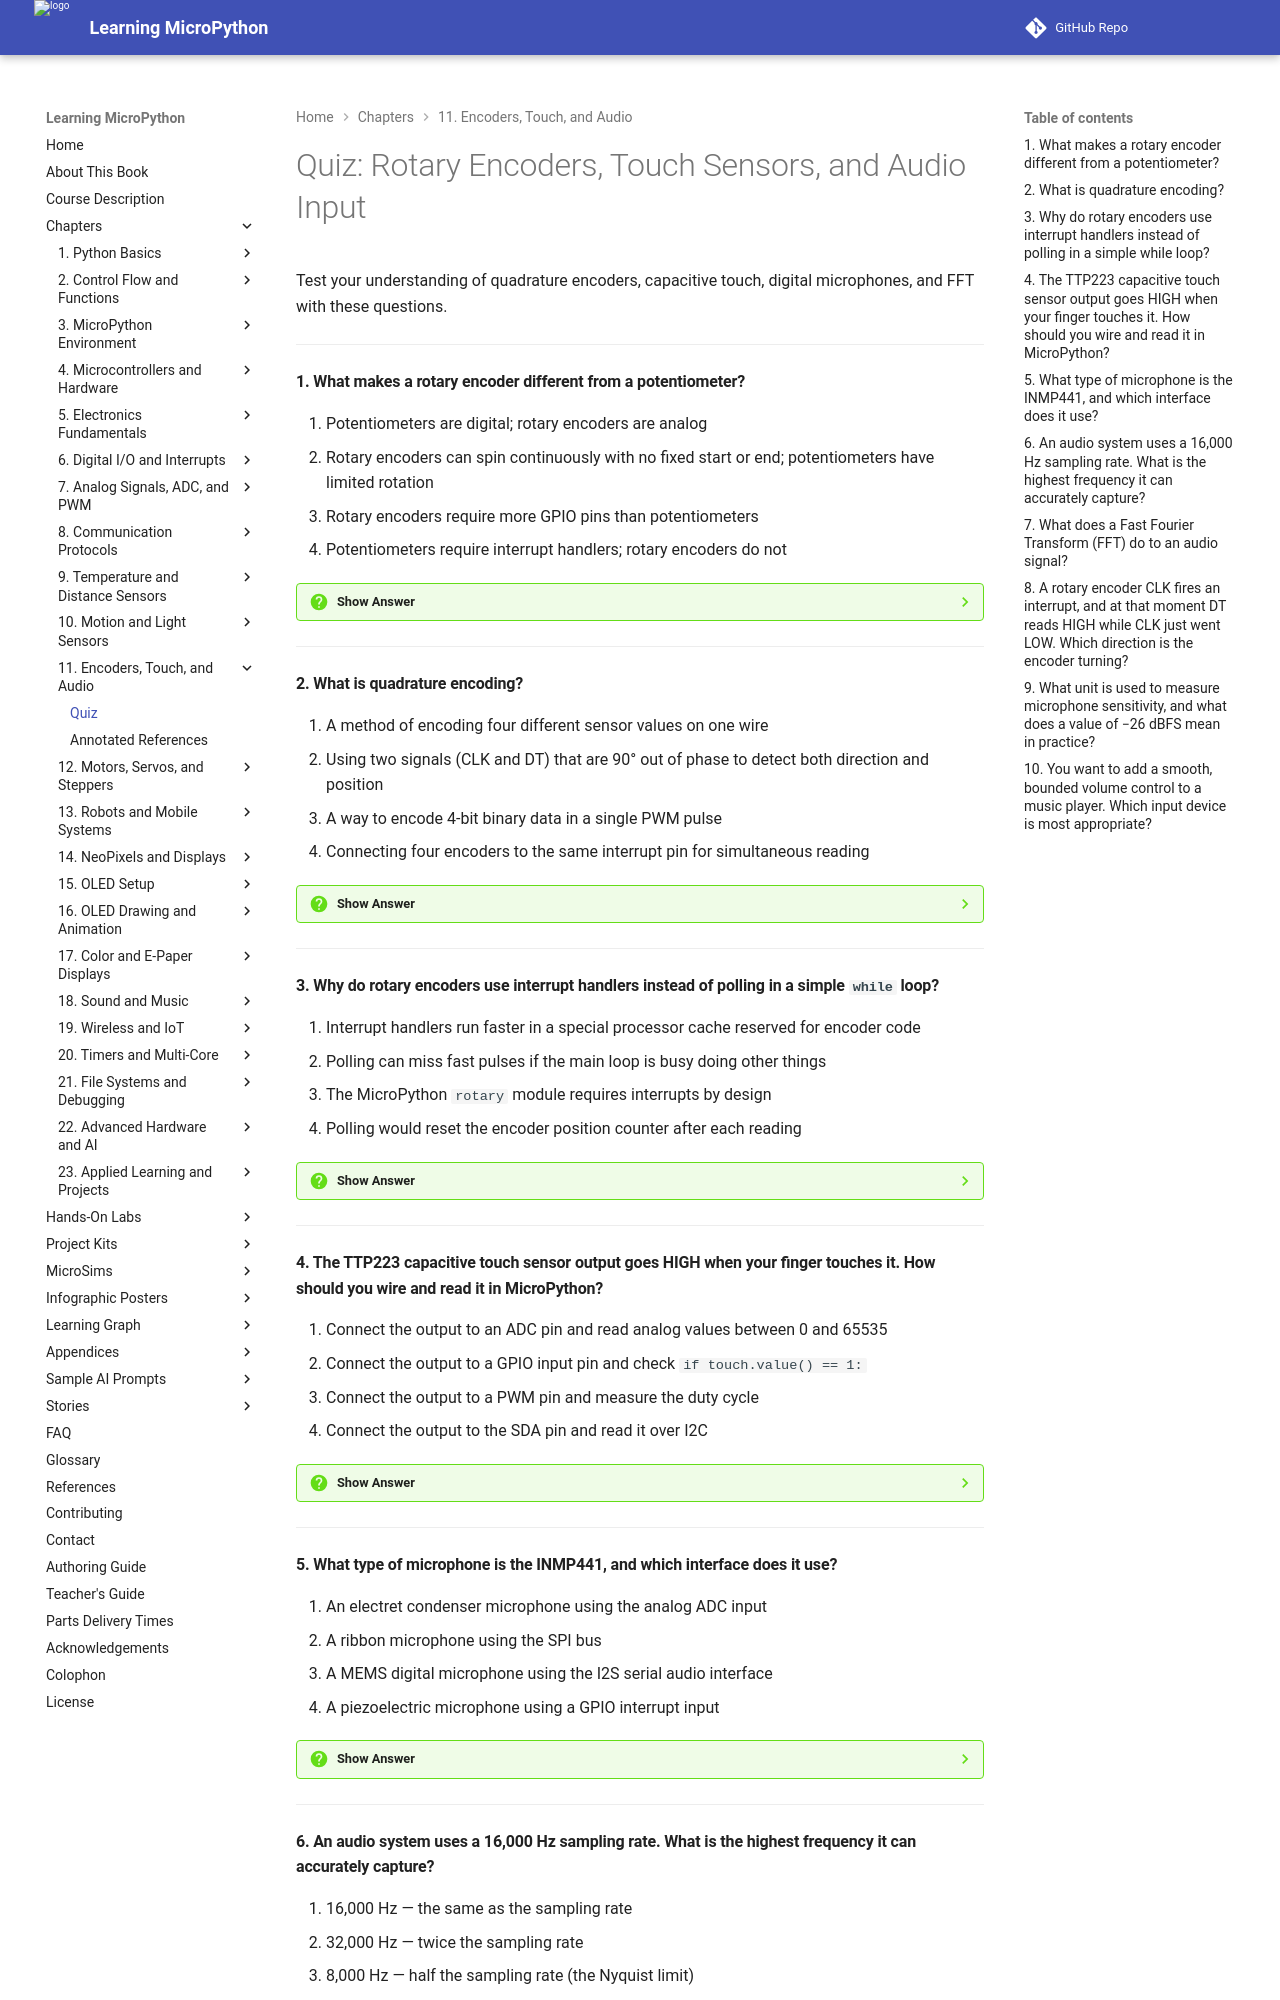

repository: dmccreary/learning-micropython · page: chapters/11-encoders-touch-audio/quiz/index.html · generator: mkdocs

# Quiz: Rotary Encoders, Touch Sensors, and Audio Input

Test your understanding of quadrature encoders, capacitive touch, digital microphones, and FFT with these questions.

---

#### 1. What makes a rotary encoder different from a potentiometer?

<div class="upper-alpha" markdown>
1. Potentiometers are digital; rotary encoders are analog
2. Rotary encoders can spin continuously with no fixed start or end; potentiometers have limited rotation
3. Rotary encoders require more GPIO pins than potentiometers
4. Potentiometers require interrupt handlers; rotary encoders do not
</div>

??? question "Show Answer"
    The correct answer is **B**. A potentiometer has physical stops that limit rotation to about 270°, and its resistance changes from one end to the other. A rotary encoder can spin continuously in either direction with no stops — it generates pulses as it turns, and you count those pulses to track position. This makes encoders ideal for volume controls and menus without limits.

    **Concept Tested:** Rotary Encoder

---

#### 2. What is quadrature encoding?

<div class="upper-alpha" markdown>
1. A method of encoding four different sensor values on one wire
2. Using two signals (CLK and DT) that are 90° out of phase to detect both direction and position
3. A way to encode 4-bit binary data in a single PWM pulse
4. Connecting four encoders to the same interrupt pin for simultaneous reading
</div>

??? question "Show Answer"
    The correct answer is **B**. Quadrature encoding uses two output pins (CLK and DT) that generate overlapping square wave pulses 90° out of phase with each other. The phase relationship reveals direction: if DT is different from CLK when CLK changes, the encoder rotates clockwise; if DT is the same as CLK, it rotates counter-clockwise.

    **Concept Tested:** Quadrature Encoding

---

#### 3. Why do rotary encoders use interrupt handlers instead of polling in a simple `while` loop?

<div class="upper-alpha" markdown>
1. Interrupt handlers run faster in a special processor cache reserved for encoder code
2. Polling can miss fast pulses if the main loop is busy doing other things
3. The MicroPython `rotary` module requires interrupts by design
4. Polling would reset the encoder position counter after each reading
</div>

??? question "Show Answer"
    The correct answer is **B**. Encoder pulses happen at the speed you turn the knob — potentially several times per millisecond. If the main loop is doing other work (updating a display, reading a sensor), it might not check the encoder pins between pulses, missing rotations entirely. An interrupt fires immediately when the CLK pin changes, regardless of what the main loop is doing.

    **Concept Tested:** Encoder Interrupt Handler

---

#### 4. The TTP223 capacitive touch sensor output goes HIGH when your finger touches it. How should you wire and read it in MicroPython?

<div class="upper-alpha" markdown>
1. Connect the output to an ADC pin and read analog values between 0 and 65535
2. Connect the output to a GPIO input pin and check `if touch.value() == 1:`
3. Connect the output to a PWM pin and measure the duty cycle
4. Connect the output to the SDA pin and read it over I2C
</div>

??? question "Show Answer"
    The correct answer is **B**. The TTP223 outputs a simple digital HIGH (1) when touched and LOW (0) when not touched — exactly like a digital button. Connect the I/O pin to any GPIO input pin and read it with `pin.value()`. Check for `1` to detect a touch. You can also attach an interrupt on `Pin.IRQ_RISING` for immediate response.

    **Concept Tested:** Touch Sensor TTP223 / Touch.value() Method

---

#### 5. What type of microphone is the INMP441, and which interface does it use?

<div class="upper-alpha" markdown>
1. An electret condenser microphone using the analog ADC input
2. A ribbon microphone using the SPI bus
3. A MEMS digital microphone using the I2S serial audio interface
4. A piezoelectric microphone using a GPIO interrupt input
</div>

??? question "Show Answer"
    The correct answer is **C**. The INMP441 is a MEMS (Micro-Electro-Mechanical System) omnidirectional digital microphone. Unlike analog microphones that output a varying voltage, it digitizes audio internally and outputs a stream of binary data over the I2S bus. This digital output is more immune to noise and connects directly to the Pico's `machine.I2S` peripheral.

    **Concept Tested:** Microphone INMP441 / INMP441 I2S Interface

---
